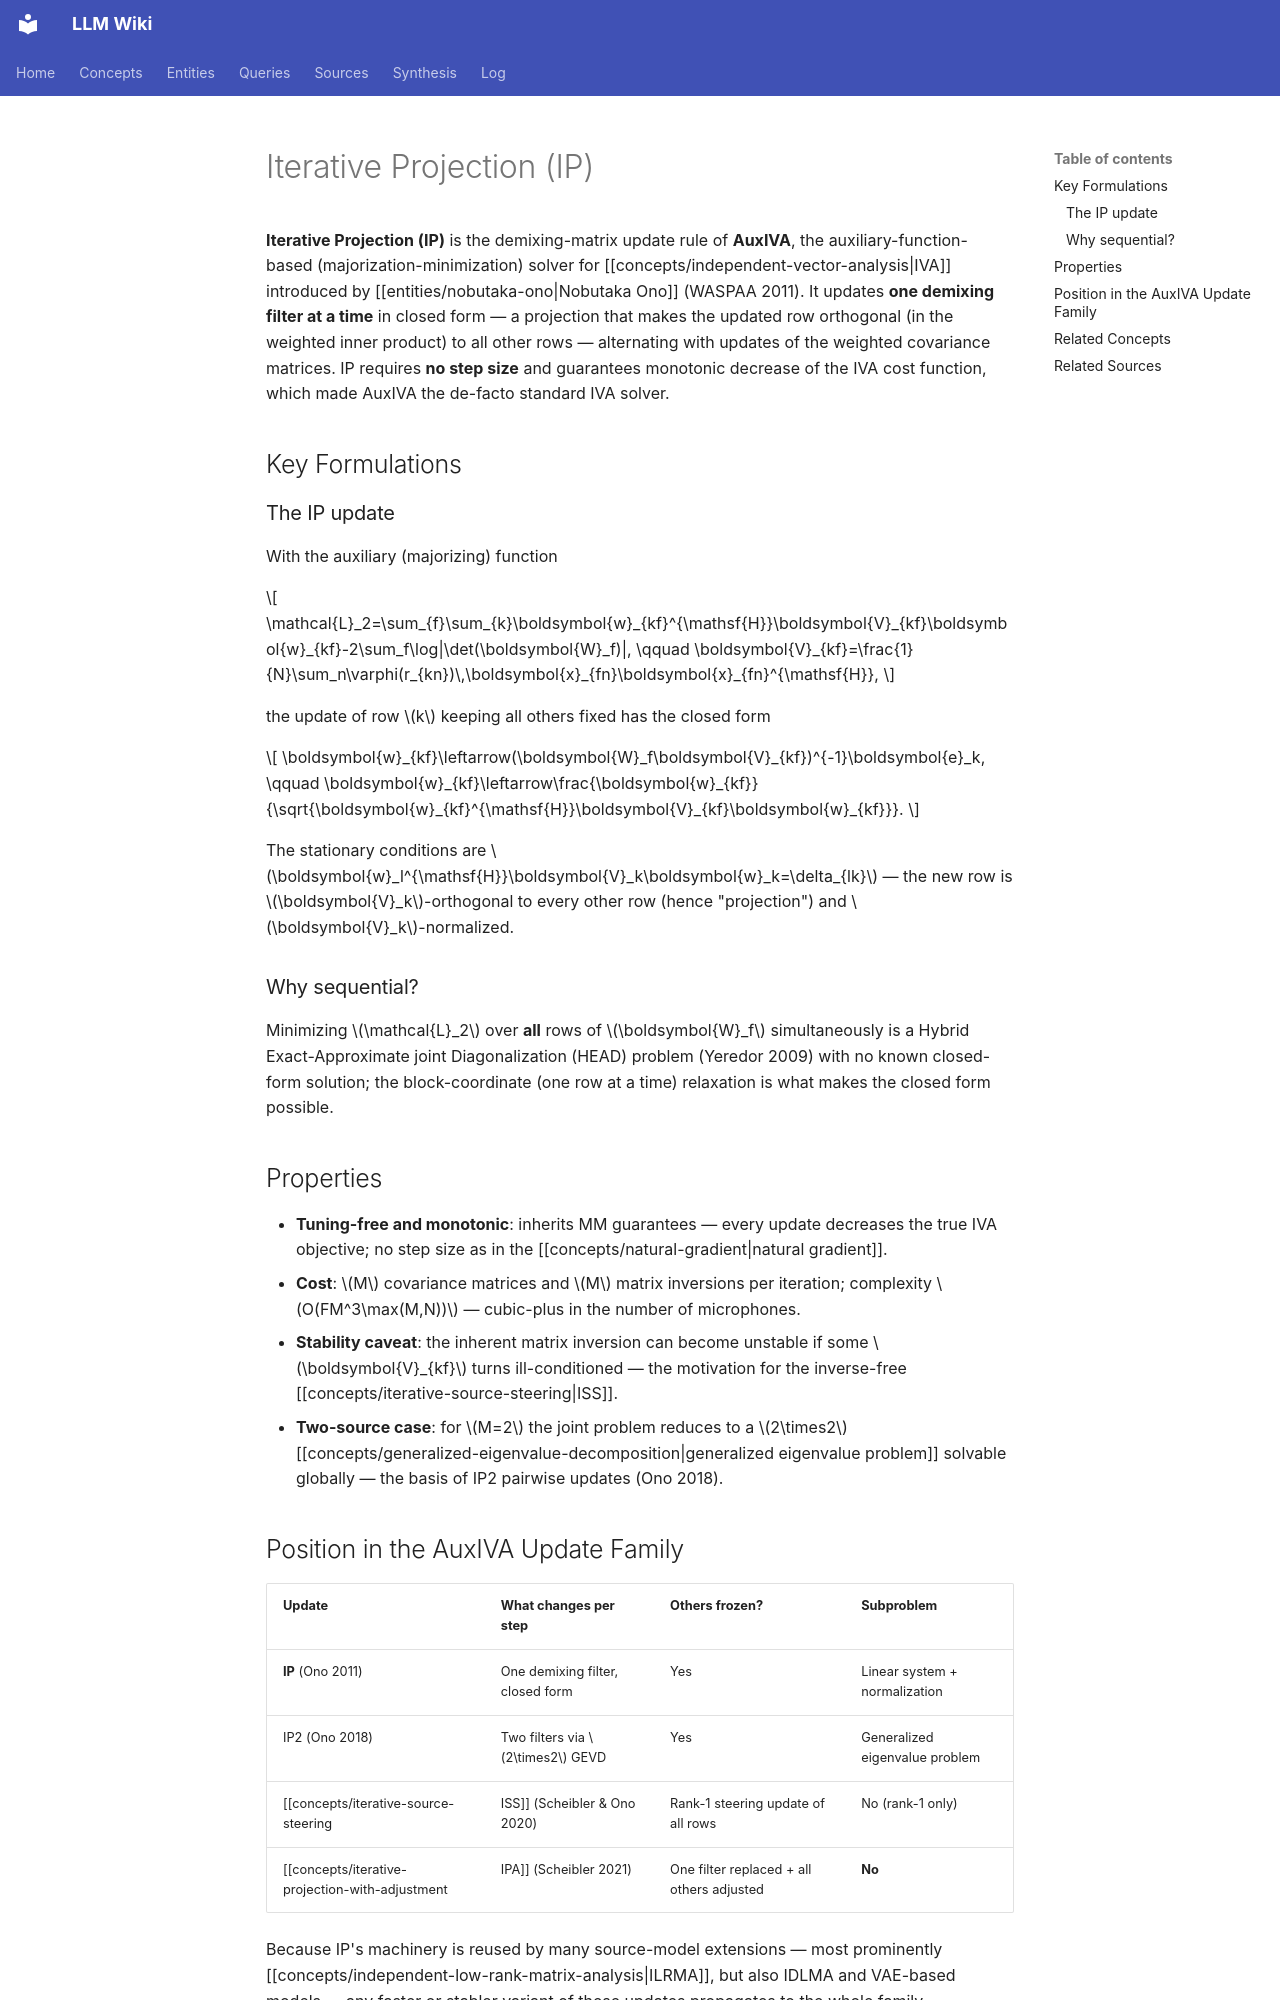

repository: proudzhu/llm-wiki · page: concepts/iterative-projection.html · generator: mkdocs

---
type: concept
created: 2026-10-04
updated: 2026-10-05
sources:
  - raw/papers/ono-2011-stable-fast-update-rules-iva/full-text.md
  - raw/papers/brendel-2020-spatially-guided-iva/full-text.md
  - raw/papers/ueda-2024-online-joint-optimization/full-text.md
tags:
  - optimization-algorithms
  - blind-source-separation
  - independent-vector-analysis
  - computational-efficiency
---

# Iterative Projection (IP)

**Iterative Projection (IP)** is the demixing-matrix update rule of **AuxIVA**, the auxiliary-function-based (majorization-minimization) solver for [[concepts/independent-vector-analysis|IVA]] introduced by [[entities/nobutaka-ono|Nobutaka Ono]] (WASPAA 2011). It updates **one demixing filter at a time** in closed form — a projection that makes the updated row orthogonal (in the weighted inner product) to all other rows — alternating with updates of the weighted covariance matrices. IP requires **no step size** and guarantees monotonic decrease of the IVA cost function, which made AuxIVA the de-facto standard IVA solver.

## Key Formulations

### The IP update

With the auxiliary (majorizing) function

$$
\mathcal{L}_2=\sum_{f}\sum_{k}\boldsymbol{w}_{kf}^{\mathsf{H}}\boldsymbol{V}_{kf}\boldsymbol{w}_{kf}-2\sum_f\log|\det(\boldsymbol{W}_f)|,
\qquad
\boldsymbol{V}_{kf}=\frac{1}{N}\sum_n\varphi(r_{kn})\,\boldsymbol{x}_{fn}\boldsymbol{x}_{fn}^{\mathsf{H}},
$$

the update of row $k$ keeping all others fixed has the closed form

$$
\boldsymbol{w}_{kf}\leftarrow(\boldsymbol{W}_f\boldsymbol{V}_{kf})^{-1}\boldsymbol{e}_k,
\qquad
\boldsymbol{w}_{kf}\leftarrow\frac{\boldsymbol{w}_{kf}}{\sqrt{\boldsymbol{w}_{kf}^{\mathsf{H}}\boldsymbol{V}_{kf}\boldsymbol{w}_{kf}}}.
$$

The stationary conditions are $\boldsymbol{w}_l^{\mathsf{H}}\boldsymbol{V}_k\boldsymbol{w}_k=\delta_{lk}$ — the new row is $\boldsymbol{V}_k$-orthogonal to every other row (hence "projection") and $\boldsymbol{V}_k$-normalized.

### Why sequential?

Minimizing $\mathcal{L}_2$ over **all** rows of $\boldsymbol{W}_f$ simultaneously is a Hybrid Exact-Approximate joint Diagonalization (HEAD) problem (Yeredor 2009) with no known closed-form solution; the block-coordinate (one row at a time) relaxation is what makes the closed form possible.

## Properties

- **Tuning-free and monotonic**: inherits MM guarantees — every update decreases the true IVA objective; no step size as in the [[concepts/natural-gradient|natural gradient]].
- **Cost**: $M$ covariance matrices and $M$ matrix inversions per iteration; complexity $O(FM^3\max(M,N))$ — cubic-plus in the number of microphones.
- **Stability caveat**: the inherent matrix inversion can become unstable if some $\boldsymbol{V}_{kf}$ turns ill-conditioned — the motivation for the inverse-free [[concepts/iterative-source-steering|ISS]].
- **Two-source case**: for $M=2$ the joint problem reduces to a $2\times2$ [[concepts/generalized-eigenvalue-decomposition|generalized eigenvalue problem]] solvable globally — the basis of IP2 pairwise updates (Ono 2018).
